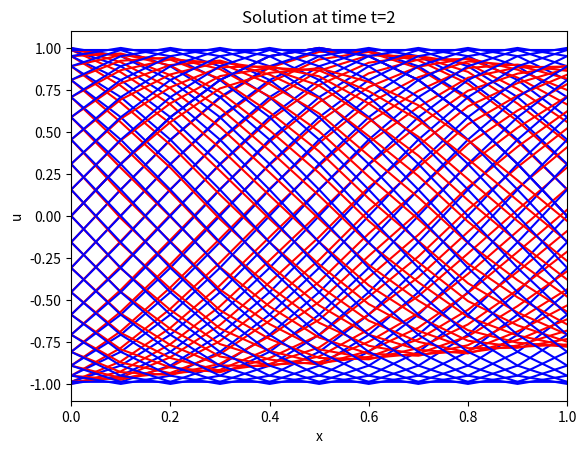

Python code for this plot:
"""
MATH572 Hyperbolic Problems

@author: Alessandro
"""
import sys, time
import numpy as np
import matplotlib.pyplot as plt
import scipy.sparse as sp
import scipy.sparse.linalg
import scipy.linalg

"""
INHERITED FROM THE PARABOLIC FILE
===== ==========================================================
Name  Description
===== ==========================================================
Nx    The total number of mesh cells; mesh points are numbered
      from 0 to Nx.
T     The stop time for the simulation.
I     Initial condition (Python function of x).
a     Variable coefficient (constant).
L     Length of the domain ([0,L]).
x     Mesh points in space.
t     Mesh points in time.
n     Index counter in time.
u     Unknown at current/new time level.
u_n   u at the previous time level.
dx    Constant mesh spacing in x.  
dt    Constant mesh spacing in t.
===== ==========================================================
"""

def visualize(x, t, u):
    plt.plot(x, u, 'r')
    plt.plot(x,u_ex(x, t),'b')
    plt.xlabel('x')
    plt.ylabel('u')
    plt.title('Solution at time t=%g' % t)
#    umin = 1.2*u.min()
#    umax = -umin
    plt.axis([x[0], x[-1], -1.1, 1.1])
    plt.show()


def error_loc(u,u_ex):
    diff = np.abs(u - u_ex)
    diffnobc = diff[1:-2]
    ei = np.max(diff)
    print(ei)
    el2 = np.sqrt(h*diffnobc.T.dot(diffnobc)  + h/2*(diff[0]**2+diff[-1]**2)) 
    print(el2)
    return ei, el2 


def IC(x):
# initial conditions
#    return 0.5*np.where(x<=0.3,0.,1.)+0.5*np.where(x>=0.7,0.,1.)
    return np.sin(np.pi*x)

def BC(inflow,t):
    bc = -np.sin(np.pi*t)
    return bc

def f(x,t):
    return 0.0

def fcl(beta,bp,dt):
# finds the foot of the characteristic line at the boundary
    return bp-dt*beta

def extract_interval(x,fcl):
# finds the interval the fcl belongs to
    interval = np.zeros(3)
    who = np.where(x<=fcl)
    aux = int(who[-1][-1])
    print(fcl,aux)
    if aux == 0:
        interval[0], interval[1], interval[2] = int(0),int(1),int(2)
    else:
        interval[0], interval[1], interval[2] = int(aux-1), int(aux), int(aux+1)   
    return interval

def interpol(x,interval,u,fcl):
    a = int(interval[0])
    b = int(interval[1])
    c = int(interval[2])
    print(a,b,c)
    value  = u[a]*(fcl-x[b])*(fcl-x[c])/((x[a]-x[b])*(x[a]-x[c]))
    value += u[b]*(fcl-x[a])*(fcl-x[c])/((x[b]-x[a])*(x[b]-x[c]))
    value += u[c]*(fcl-x[a])*(fcl-x[b])/((x[c]-x[a])*(x[c]-x[b]))
    return value

def u_ex(x,t): 
    beta = 1.
    xinflow = 0.
    tau = t - (x-xinflow)/beta
    return np.where(x-beta*t>xinflow,np.sin(np.pi*(x-beta*t)),-np.sin(np.pi*tau))


# DEFINITION OF THE PROBLEM
T = 2. # final time
xl = 0. # leftmost point
xr = 1. # righmost point

beta = 1 # convection
sigma = 0 # reaction


# discretization parameters
dt = 0.05
h = 0.1
th = 1. # theta
#r = dt/h**2

Nx = int(round(np.abs(xr-xl)/h))
Nt = int(round(T/dt))

# Space mesh & time mesh
x = np.linspace(xl,xr,Nx+1)
t = np.linspace(0,T,Nt+1)

# Error computing data structures
eil = np.zeros(Nt)
el2l = np.zeros(Nt)


# MATRIX ASSEMBLY (for time independent coefficients)
u   = np.zeros(Nx+1)
u_n = np.zeros(Nx+1)


# Data structures for the linear system
A = np.zeros((Nx+1, Nx+1))
b = np.zeros(Nx+1)

#Ad =-(mu/h**2)*sp.diags([1., -2., 1.], [-1, 0, 1], shape=[Nx+1, Nx+1], format = 'csr')
Ac =beta/(2*h)*sp.diags([-1., 0., 1.], [-1, 0, 1], shape=[Nx+1, Nx+1], format = 'csr')
#Ar = sigma*sp.identity(Nx+1, format = 'csr')
A = Ac # + Ac + Ar

LeftM = sp.identity(Nx+1, format = 'csr') + dt*th*A
RightM = sp.identity(Nx+1, format = 'csr') - dt*(1-th)*A

# boundary conditions
aux_bc = 1.
LeftM[0, 1] = 0.
LeftM[-1, -2] = 0.
LeftM[0, 0] = aux_bc
LeftM[-1, -1] = aux_bc


# Initial conditions
tc = 0 # current time
u_n = IC(x)
visualize(x,tc,u_n)

if beta >0:
    inflow = xl 
    outflow = xr
    flin = 0 
    flout = -1
else:
    inflow = xr
    outflow = xl
    flin = -1 
    flout = 0     

foot = fcl(beta, outflow, dt)
interv = extract_interval(x, foot)

# TIME LOOP
for n in range(0,Nt):
    tc += dt
    print("Computing at time", tc)
    # right hand side
    b = dt*(th*f(x,tc)+(1-th)*f(x,tc-dt)) + RightM*u_n
    u_inflow = BC(inflow,tc)
    u_outflow = interpol(x, interv, u_n, foot)
    b[flin] = aux_bc*u_inflow
# extrapolation along the characteristics
    b[flout] = aux_bc*u_outflow    
    u = sp.linalg.spsolve(LeftM, b)
    visualize(x,tc,u)
    u_n = u
    # error computing   
#    eil[n], el2l[n] = error_loc(u,u_ex(x,tc))    

"""    
ei_tot = eil.max()
eL2 = np.sqrt(dt*(el2l[1:-2].T.dot(el2l[1:-2])) + dt/2*(el2l[0]**2+el2l[-1]**2))
print("Error infinity", ei_tot)
print("Error L2(L2)", eL2)
"""